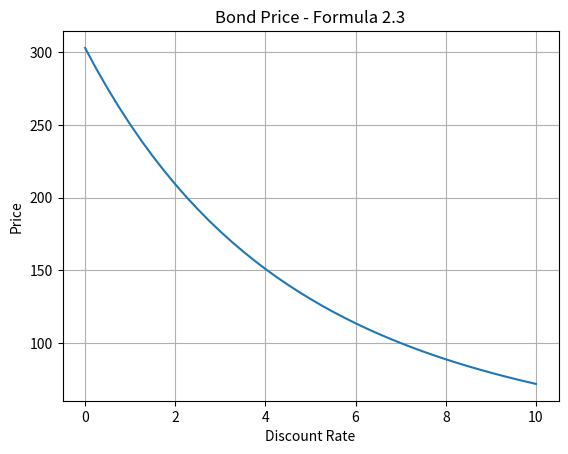

Here is the Python script that generated this plot:
def formula2p3(c,r,t):
    #Formula 2.3 for price of bond
    #with annual coupon c, t years to
    #maturity, discount rate r
    if r<=-100:  #Unreasonable discount rate
        return(100)
    y=1/(1+r/100)
    price=100*(y**t)
    if (y==1):   #no discount rate
        geometric=t
    else:
        geometric=(1-y**t)/(1-y)
    price+=geometric*c*y
    return(price)
#Done with Formula2p3

import matplotlib.pyplot as plt                                                 
import numpy as np

## Create functions and set domain length
x = np.arange(0, 10.25, .25)
coupon=7
years=29
y=[]
for rate in (x):
    y.append(formula2p3(coupon,rate,years))
plt.plot(x, y)

## Configure the graph
plt.title('Bond Price - Formula 2.3')
plt.xlabel('Discount Rate')
plt.ylabel('Price')
plt.grid(True)
plt.show()
